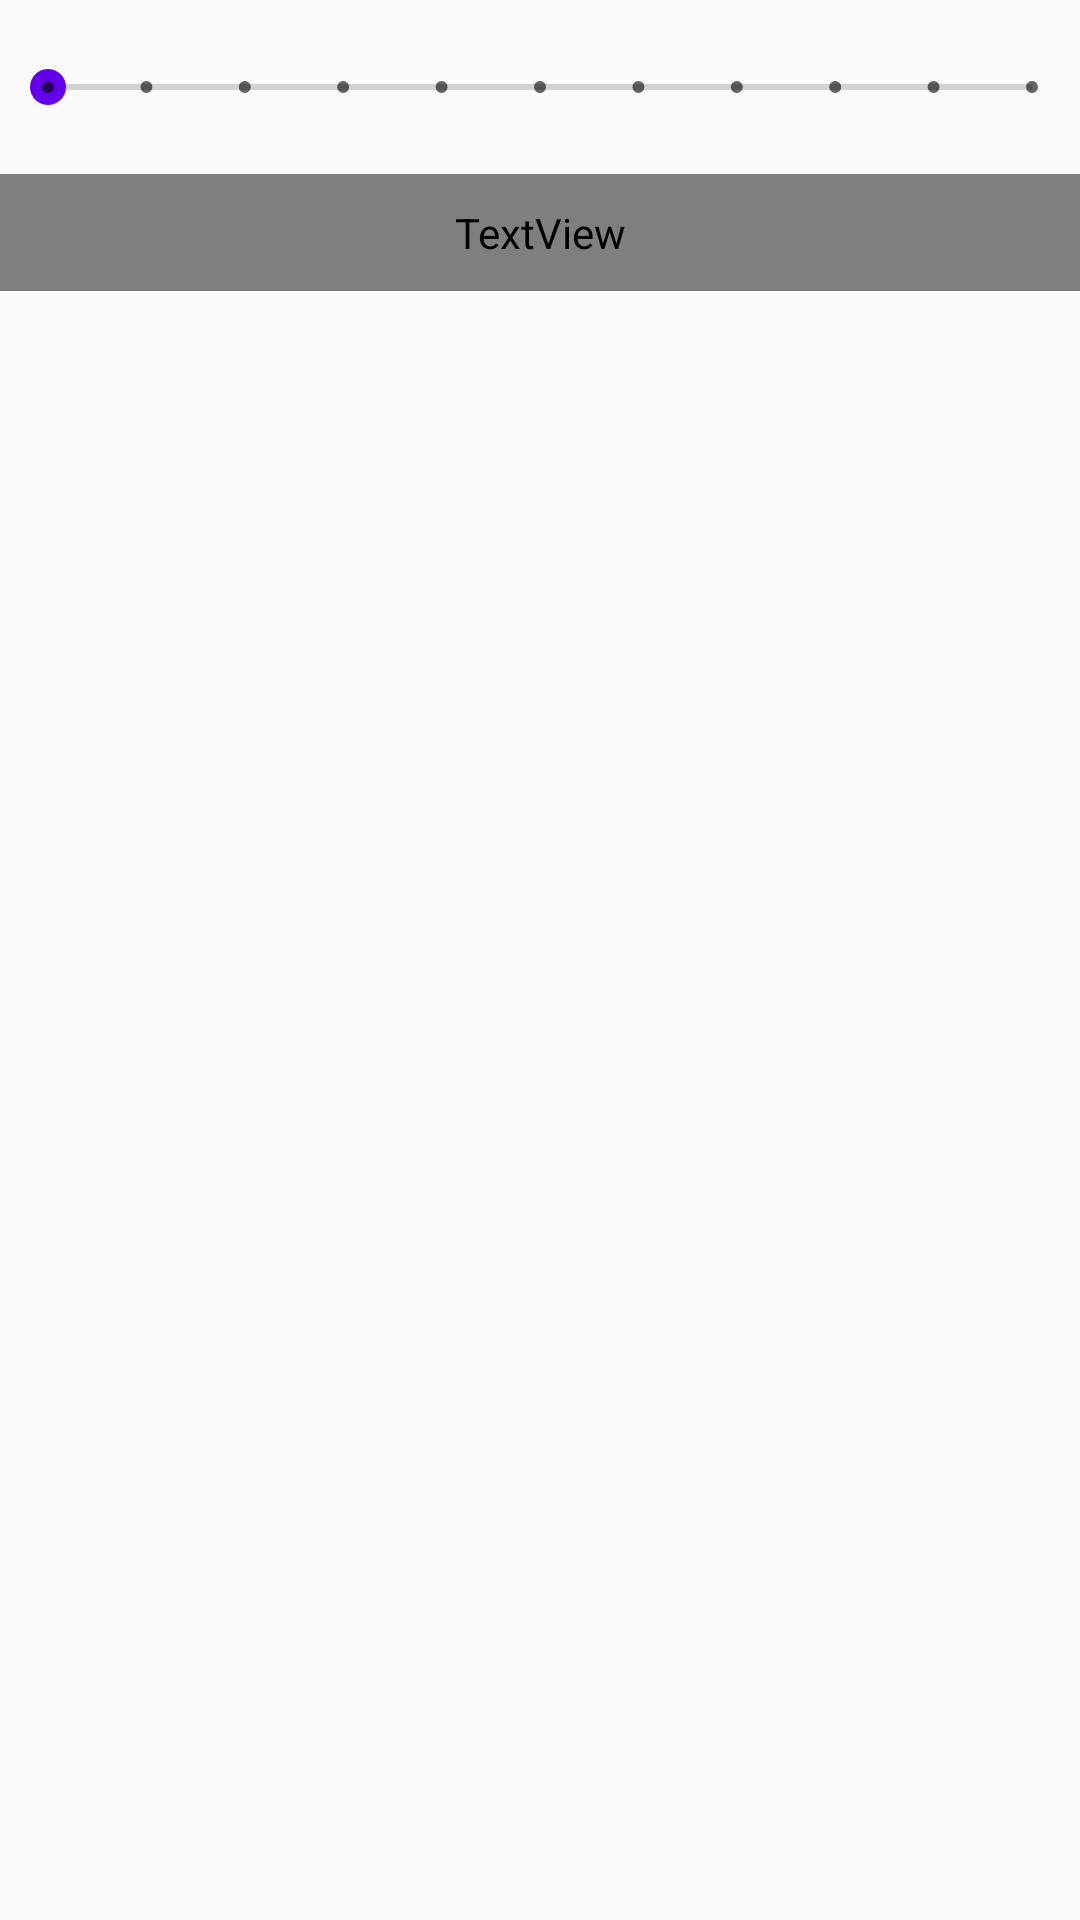

Produce the Android XML layout that renders to this screen, including the resource entries it uses.
<!-- AndroidManifest.xml: application theme AppTheme -->
<!-- res/layout/seekbar_dialog.xml -->
<?xml version="1.0" encoding="utf-8"?>
<LinearLayout xmlns:android="http://schemas.android.com/apk/res/android"
    android:layout_width="match_parent"
    android:layout_height="match_parent"
    android:orientation="vertical">

    <SeekBar
        android:id="@+id/seekBar"
        style="@style/Widget.AppCompat.SeekBar.Discrete"
        android:layout_width="match_parent"
        android:layout_height="wrap_content"
        android:max="10"
        android:padding="20sp"
        android:progress="0" />

    <TextView
        android:id="@+id/distance"
        android:layout_width="match_parent"
        android:layout_height="wrap_content"
        android:fontFamily="@font/montserrat_bold"
        android:padding="10sp"
        android:text="@string/distance_label"
        android:textAlignment="center" />
</LinearLayout>
<!-- resources referenced by this layout -->
<resources>
  <string name="distance_label">&lt; %1$d KM</string>
  <style name="AppTheme" parent="Theme.AppCompat.Light.DarkActionBar">
          
          <item name="colorPrimary">@color/colorPrimary</item>
          <item name="colorPrimaryDark">@color/colorPrimaryDark</item>
          <item name="colorAccent">@color/colorAccent</item>
      </style>
  <color name="colorPrimary">#2196F3</color>
  <color name="colorPrimaryDark">#0069c0</color>
  <color name="colorAccent">#6200ea</color>
</resources>
